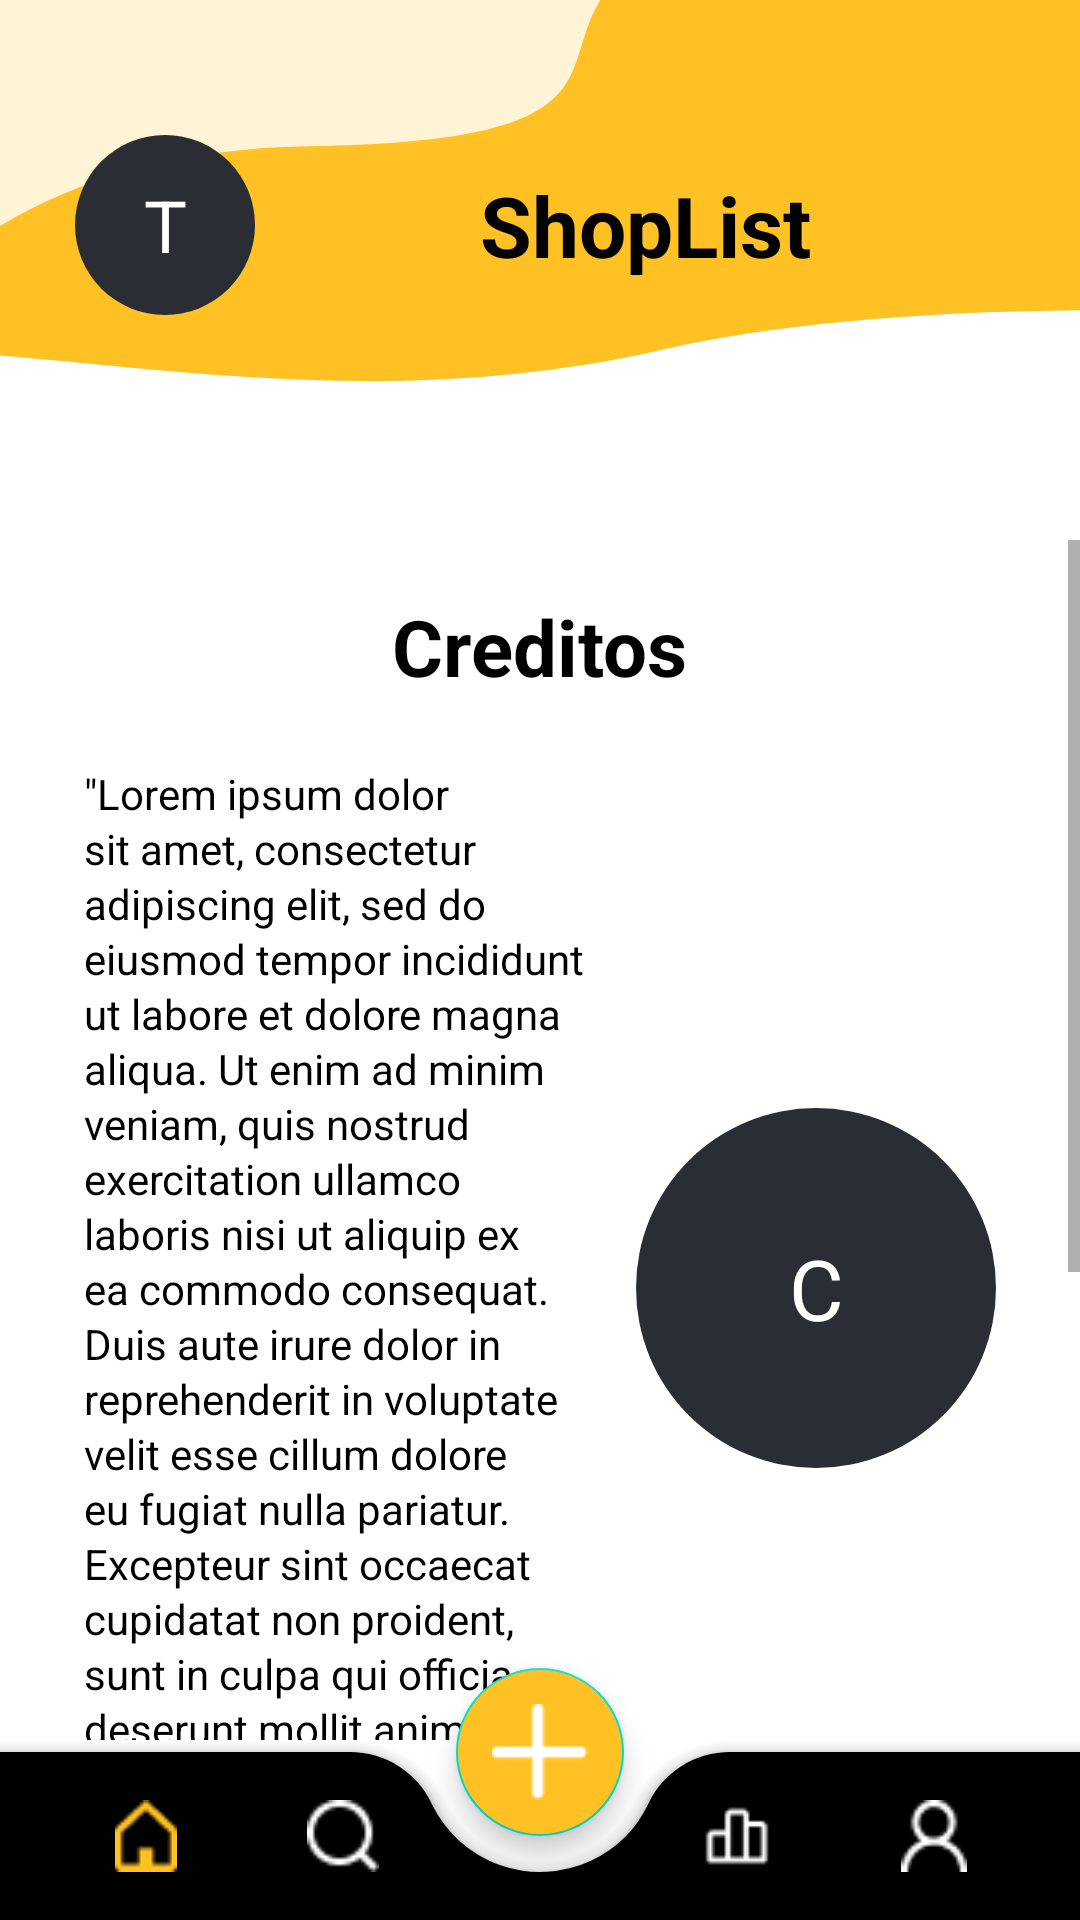

Reconstruct the res/layout file that produces this screen, plus the resources it refers to.
<!-- AndroidManifest.xml: application theme Theme.ShopList -->
<!-- res/layout/activity_credits.xml -->
<?xml version="1.0" encoding="utf-8"?>
<androidx.coordinatorlayout.widget.CoordinatorLayout
    xmlns:android="http://schemas.android.com/apk/res/android"
    xmlns:app="http://schemas.android.com/apk/res-auto"
    android:layout_width="match_parent"
    android:layout_height="match_parent"
    android:background="@color/white">

    <RelativeLayout
        android:layout_width="match_parent"
        android:layout_height="match_parent"
        android:layout_marginBottom="60dp">

        <FrameLayout
            android:id="@+id/headerCredits"
            android:layout_width="match_parent"
            android:layout_height="180dp"
            android:background="@drawable/background_header_2">

            <LinearLayout
                android:layout_width="wrap_content"
                android:layout_height="wrap_content"
                android:layout_gravity="start|top"
                android:layout_marginTop="45dp"
                android:layout_marginStart="25dp"
                android:gravity="center_vertical"
                android:orientation="horizontal">

                <TextView
                    android:layout_width="60dp"
                    android:layout_height="60dp"
                    android:background="@drawable/bg_circle_dark"
                    android:gravity="center"
                    android:text="@string/credits_header_initial"
                    android:textColor="@color/white"
                    android:textSize="24sp" />

                <Space
                    android:layout_width="75dp"
                    android:layout_height="wrap_content" />

                <TextView
                    android:layout_width="wrap_content"
                    android:layout_height="wrap_content"
                    android:text="@string/app_name"
                    android:textColor="@color/black"
                    android:textSize="28sp"
                    android:textStyle="bold" />
            </LinearLayout>
        </FrameLayout>

        <ScrollView
            android:layout_width="match_parent"
            android:layout_height="match_parent"
            android:layout_below="@id/headerCredits"
            android:fillViewport="true">

            <LinearLayout
                android:layout_width="match_parent"
                android:layout_height="wrap_content"
                android:orientation="vertical"
                android:paddingHorizontal="28dp"
                android:paddingTop="18dp"
                android:paddingBottom="24dp">

                <TextView
                    android:layout_width="wrap_content"
                    android:layout_height="wrap_content"
                    android:layout_gravity="center_horizontal"
                    android:text="@string/title_credits"
                    android:textColor="@color/black"
                    android:textSize="26sp"
                    android:textStyle="bold" />

                <LinearLayout
                    android:layout_width="match_parent"
                    android:layout_height="wrap_content"
                    android:layout_marginTop="22dp"
                    android:gravity="center_vertical"
                    android:orientation="horizontal">

                    <TextView
                        android:layout_width="0dp"
                        android:layout_height="wrap_content"
                        android:layout_weight="1"
                        android:lineSpacingExtra="2dp"
                        android:text="@string/credits_text_primary"
                        android:textColor="@color/black"
                        android:textSize="14sp" />

                    <Space
                        android:layout_width="16dp"
                        android:layout_height="wrap_content" />

                    <TextView
                        android:layout_width="120dp"
                        android:layout_height="120dp"
                        android:background="@drawable/bg_circle_dark"
                        android:gravity="center"
                        android:text="@string/credits_circle_initial"
                        android:textColor="@color/white"
                        android:textSize="28sp" />
                </LinearLayout>

                <TextView
                    android:layout_width="match_parent"
                    android:layout_height="wrap_content"
                    android:layout_marginTop="24dp"
                    android:lineSpacingExtra="2dp"
                    android:text="@string/credits_text_secondary"
                    android:textColor="@color/black"
                    android:textSize="14sp" />
            </LinearLayout>
        </ScrollView>
    </RelativeLayout>

    <com.google.android.material.bottomappbar.BottomAppBar
        android:id="@+id/bottomAppBar"
        android:layout_width="match_parent"
        android:layout_height="wrap_content"
        android:layout_gravity="bottom"
        app:backgroundTint="@color/black"
        app:fabCradleMargin="12dp"
        app:fabCradleRoundedCornerRadius="30dp"
        app:fabAlignmentMode="center"
        app:elevation="8dp">

        <com.google.android.material.bottomnavigation.BottomNavigationView
            android:id="@+id/bottomNavigation"
            android:layout_width="match_parent"
            android:layout_height="wrap_content"
            android:layout_marginEnd="16dp"
            android:background="@android:color/transparent"
            app:elevation="0dp"
            app:itemIconTint="@color/bnv_tab_item_color"
            app:labelVisibilityMode="unlabeled"
            app:menu="@menu/bottom_menu" />

    </com.google.android.material.bottomappbar.BottomAppBar>

    <com.google.android.material.floatingactionbutton.FloatingActionButton
        android:id="@+id/fabAdd"
        android:layout_width="wrap_content"
        android:layout_height="wrap_content"
        android:src="@drawable/icon_create_list"
        android:backgroundTint="@color/yellow_main"
        app:tint="@color/white"
        app:layout_anchor="@id/bottomAppBar"
        app:maxImageSize="32dp" />

</androidx.coordinatorlayout.widget.CoordinatorLayout>
<!-- resources referenced by this layout -->
<resources>
  <color name="black">#000000</color>
  <color name="white">#FFFFFF</color>
  <color name="yellow_main">#FFC123</color>
  <!-- drawable background_header_2 (drawable) -->
  <?xml version="1.0" encoding="utf-8"?>
  <vector xmlns:android="http://schemas.android.com/apk/res/android"
      android:width="291dp"
      android:height="217dp"
      android:viewportWidth="291"
      android:viewportHeight="217">
      <path
          android:pathData="M478.29,140.71C341.29,119.29 240.79,119.29 177.79,140.71C95.9,168.55 22.79,140.71 -30.21,140.71C-84.83,140.71 -75.4,165.24 -78.39,93.15C-81.38,21.05 359.81,-127 401.34,-60.43C442.87,6.13 544.05,150.99 478.29,140.71Z"
          android:fillColor="#FFC123"/>
      <path
          android:pathData="M248.85,-48.7C89.94,-16.26 218.6,55.82 83.12,58.76C-7.97,60.73 -43.27,141.85 -56.62,194.79C-61.34,213.54 -85.05,223.32 -100.2,211.3L-166.2,158.91C-176.58,150.67 -178.32,135.57 -170.08,125.19L50.78,-153.06C56.59,-160.38 66.1,-163.67 75.15,-161.34C139.84,-144.73 387.73,-77.05 248.85,-48.7Z"
          android:fillColor="#FFF4D6"/>
  
  </vector>
  <!-- drawable bg_circle_dark (drawable) -->
  <?xml version="1.0" encoding="utf-8"?>
  <shape xmlns:android="http://schemas.android.com/apk/res/android"
      android:shape="oval">
      <solid android:color="#2A2D34" />
  </shape>
  <!-- drawable icon_create_list: png bitmap (drawable, 331 bytes) -->
  <string name="app_name">ShopList</string>
  <string name="credits_circle_initial">C</string>
  <string name="credits_header_initial">T</string>
  <string name="credits_text_primary">\"Lorem ipsum dolor sit amet, consectetur adipiscing elit, sed do eiusmod tempor incididunt ut labore et dolore magna aliqua. Ut enim ad minim veniam, quis nostrud exercitation ullamco laboris nisi ut aliquip ex ea commodo consequat. Duis aute irure dolor in reprehenderit in voluptate velit esse cillum dolore eu fugiat nulla pariatur. Excepteur sint occaecat cupidatat non proident, sunt in culpa qui officia deserunt mollit anim id est laborum.\"</string>
  <string name="credits_text_secondary">\"Lorem ipsum dolor sit amet, consectetur adipiscing elit, sed do eiusmod tempor incididunt ut labore et dolore magna aliqua. Ut enim ad minim veniam, quis nostrud exercitation ullamco laboris nisi ut aliquip ex ea commodo consequat. Duis aute irure dolor in reprehenderit in voluptate velit esse cillum dolore eu fugiat nulla pariatur. Excepteur sint occaecat cupidatat non proident, sunt in culpa qui officia deserunt mollit anim id est laborum.\"</string>
  <string name="title_credits">Creditos</string>
  <style name="Theme.ShopList" parent="Theme.MaterialComponents.DayNight.NoActionBar">
          <item name="colorPrimary">@color/yellow_main</item>
          <item name="colorPrimaryDark">@color/yellow_main</item>
          <item name="colorAccent">@color/yellow_main</item>
          <item name="android:statusBarColor">@color/yellow_main</item>
          <item name="android:windowLightStatusBar">true</item>
          <item name="android:windowBackground">@color/white</item>
      </style>
</resources>
